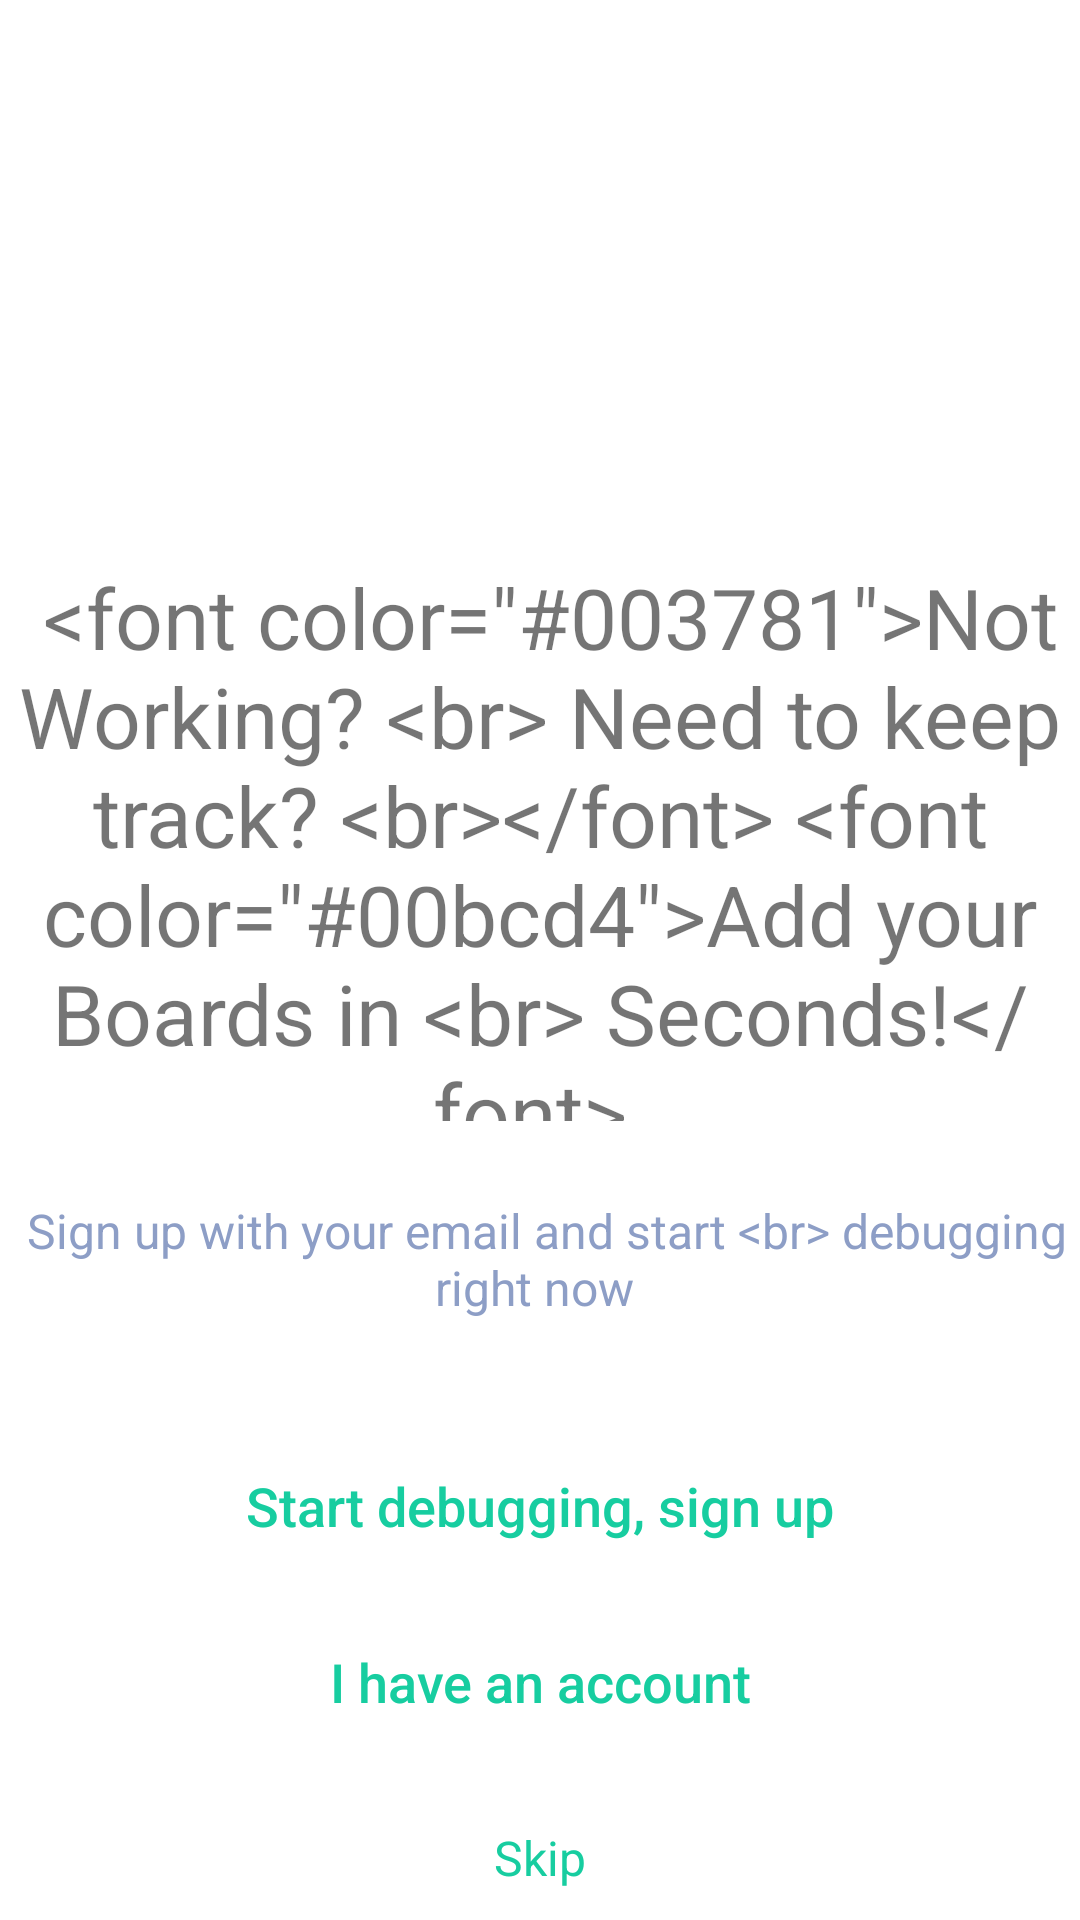

Here is an Android app screen rendered from its layout file. Give the layout XML and the strings, colors and styles it references.
<!-- AndroidManifest.xml: application theme AppTheme.FullScreen -->
<!-- res/layout/activity_landing_page.xml -->
<?xml version="1.0" encoding="utf-8"?>
<LinearLayout xmlns:android="http://schemas.android.com/apk/res/android"
    android:layout_width="match_parent"
    android:layout_height="match_parent"
    android:orientation="vertical"
    android:background="@color/white"
    xmlns:tools="http://schemas.android.com/tools"
    tools:context="com.abdulaziz.egytronica.ui.splash.Splash">

    <FrameLayout
        android:layout_width="match_parent"
        android:layout_height="match_parent"
        android:orientation="vertical"
        android:layout_weight="1">

        <LinearLayout
            android:layout_width="match_parent"
            android:layout_height="match_parent"
            android:orientation="vertical">
            <LinearLayout
                android:layout_width="match_parent"
                android:layout_height="match_parent"
                android:layout_gravity="center"
                android:gravity="center"
                android:layout_weight="1">
                <ImageView
                    android:layout_width="wrap_content"
                    android:layout_height="wrap_content"
                    android:src="@drawable/img_logo"/>
            </LinearLayout>
            <LinearLayout
                android:layout_width="match_parent"
                android:layout_height="match_parent"
                android:layout_gravity="center"
                android:gravity="center"
                android:layout_weight="1">

                <TextView
                    android:id="@+id/landing_intro_desc_tv"
                    android:layout_width="wrap_content"
                    android:layout_height="wrap_content"
                    android:gravity="center"
                    android:text="@string/landing_intro_desc_text"
                    android:textSize="@dimen/title_1_f"/>

            </LinearLayout>
        </LinearLayout>

    </FrameLayout>

    <LinearLayout
        android:layout_width="match_parent"
        android:layout_height="match_parent"
        android:orientation="vertical"
        android:layout_weight="1.4">

        <TextView
            android:id="@+id/landing_intro_tv"
            android:layout_width="match_parent"
            android:layout_height="match_parent"
            android:layout_weight="1"
            android:paddingLeft="0dp"
            android:paddingRight="0dp"
            android:layout_marginTop="5dp"
            android:layout_marginBottom="15dp"
            android:gravity="center"
            android:text="@string/landing_intro_text"
            android:textSize="@dimen/label_s_reg_f"
            android:textStyle="normal"
            android:textColor="@color/gray_t"/>

        <Button
            android:id="@+id/landing_signup_btn"
            android:layout_width="match_parent"
            android:layout_height="match_parent"
            android:layout_weight="1.3"
            android:layout_marginRight="20dp"
            android:layout_marginLeft="20dp"
            android:background="@drawable/sign_up_button_selector"
            android:clickable="true"
            android:text="@string/landing_sign_up_button"
            android:textSize="18dp"
            android:textStyle="normal"
            android:textColor="@color/green_t"
            android:textAllCaps="false"/>

        <Button
            android:id="@+id/landing_login_btn"
            android:layout_width="match_parent"
            android:layout_height="match_parent"
            android:layout_weight="1.25"
            android:layout_marginRight="20dp"
            android:layout_marginLeft="20dp"
            android:layout_marginTop="5dp"
            android:background="@drawable/sign_up_button_selector"
            android:clickable="true"
            android:text="@string/landing_have_account_button"
            android:textSize="18dp"
            android:textStyle="normal"
            android:textColor="@color/green_t"
            android:textAllCaps="false"/>

        <TextView
            android:id="@+id/landing_skip_tv"
            android:layout_width="match_parent"
            android:layout_height="wrap_content"
            android:gravity="center"
            android:layout_marginTop="10dp"
            android:paddingBottom="10dp"
            android:paddingTop="10dp"
            android:text="@string/landing_skip"
            android:textSize="@dimen/label_s_reg_f"
            android:textStyle="normal"
            android:textColor="@color/green_t"/>

    </LinearLayout>

</LinearLayout>
<!-- resources referenced by this layout -->
<resources>
  <color name="gray_t">#8d9ec6</color>
  <color name="green_t">#17cda0</color>
  <color name="white">#FFF</color>
  <dimen name="label_s_reg_f">16dip</dimen>
  <dimen name="title_1_f">28dip</dimen>
  <string name="landing_have_account_button">I have an account</string>
  <string name="landing_intro_desc_text">
          
          &lt;font color=\"#003781\"&gt;Not Working? &lt;br&gt;
          Need to keep track? &lt;br&gt;&lt;/font&gt;
          &lt;font color=\"#00bcd4\"&gt;Add your Boards in &lt;br&gt;
          Seconds!&lt;/font&gt;
          
      </string>
  <string name="landing_intro_text">
          
          Sign up with your email and start &lt;br&gt;
          debugging right now
          
      </string>
  <string name="landing_sign_up_button">Start debugging, sign up</string>
  <string name="landing_skip">Skip</string>
  <style name="AppTheme.FullScreen" parent="Theme.AppCompat.Light.NoActionBar">
          
          <item name="colorPrimary">@color/colorPrimary</item>
          <item name="colorPrimaryDark">@color/colorPrimaryDark</item>
          <item name="colorAccent">@color/colorAccent</item>
  
          <item name="colorControlNormal">@color/gray_1</item>
          <item name="colorControlActivated">@color/green_1</item>
          <item name="colorControlHighlight">@color/green_1</item>
      </style>
  <color name="colorPrimary">#3F51B5</color>
  <color name="colorPrimaryDark">#053296</color>
  <color name="colorAccent">#00bcd4</color>
  <color name="gray_1">#ddebf9</color>
  <color name="green_1">#00bcd4</color>
</resources>
